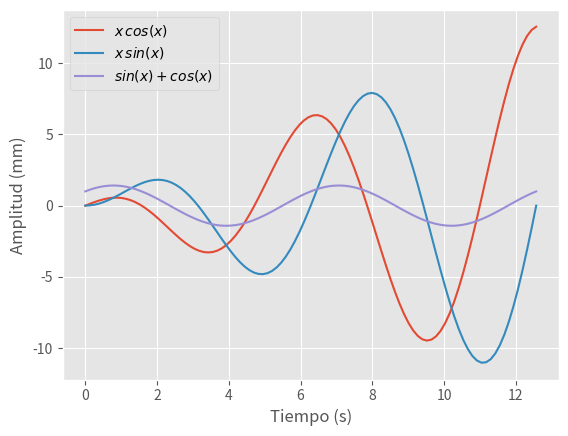

The matplotlib source for this figure: (Note: this script raises an exception after producing the figure.)
# -*- coding: utf8 -*-
import numpy as np
import matplotlib.pyplot as plt
plt.style.use('ggplot')

x = np.linspace(0, 4*np.pi, 100)
y1 = x*np.cos(x)
y2 = x*np.sin(x)
y3 = np.sin(x)+np.cos(x)
fig = plt.figure()
ax = fig.add_subplot(111)

ax.plot(x, y1, label="$x\,cos(x)$")
ax.plot(x, y2, label="$x\,sin(x)$")
ax.plot(x, y3, label="$sin(x)+cos(x)$")
ax.legend()
ax.set_xlabel("Tiempo (s)")
ax.set_ylabel("Amplitud (mm)")

plt.savefig('img/img_02.png')
plt.show()
